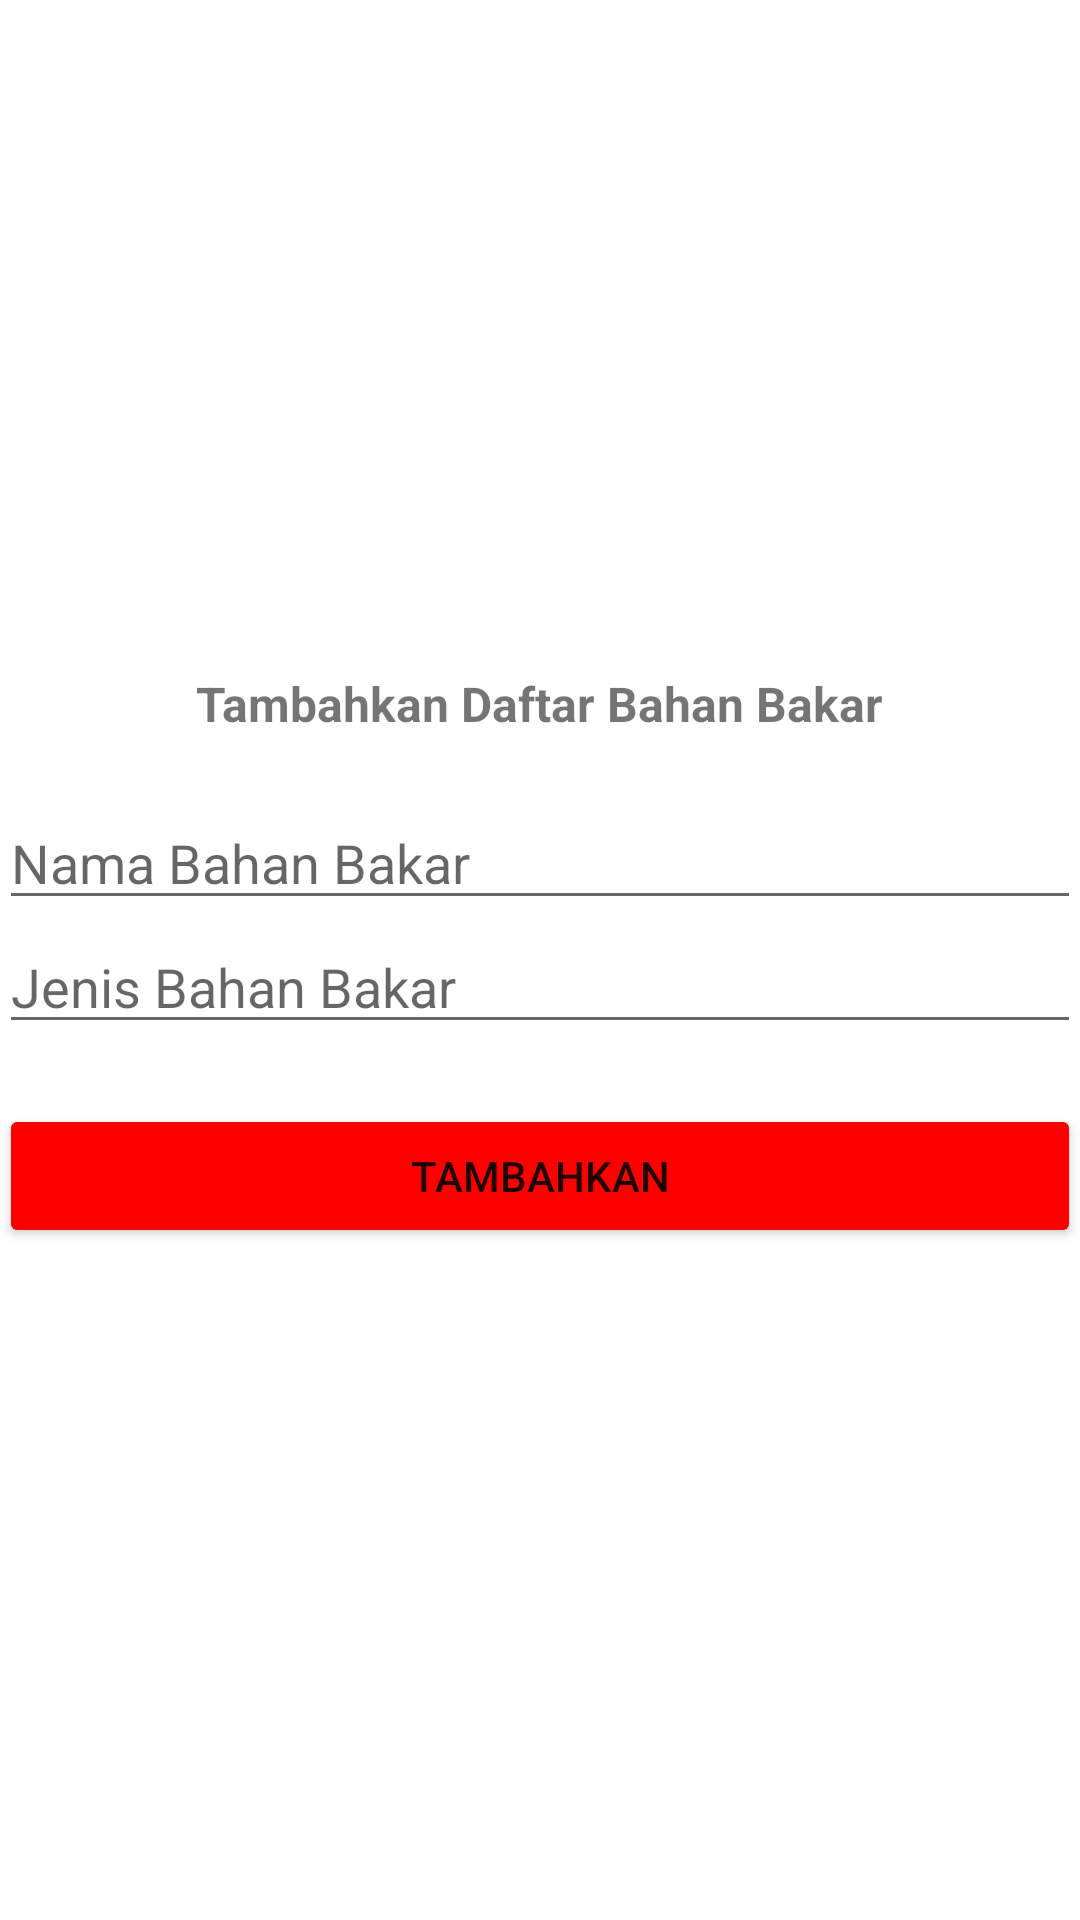

Android layout source for this screen:
<!-- AndroidManifest.xml: application theme Theme.Tugas7prak_1918102 -->
<!-- res/layout/activity_main_create.xml -->
<?xml version="1.0" encoding="utf-8"?>
<LinearLayout
    xmlns:android="http://schemas.android.com/apk/res/android"
    xmlns:tools="http://schemas.android.com/tools"
    android:id="@+id/activity_main"
    android:layout_width="match_parent"
    android:layout_height="match_parent"
    android:paddingBottom="@dimen/activity_vertical_margin"
    android:paddingLeft="@dimen/activity_horizontal_margin"
    android:paddingRight="@dimen/activity_horizontal_margin"
    android:paddingTop="@dimen/activity_vertical_margin"
    android:gravity="center"
    android:orientation="vertical"
    tools:context=".MainCreate">

    <TextView
        android:layout_width="wrap_content"
        android:layout_height="wrap_content"
        android:text="Tambahkan Daftar Bahan Bakar"
        android:textSize="16sp"
        android:textStyle="bold" />
    <EditText
        android:id="@+id/create_namabb"
        android:layout_width="match_parent"
        android:layout_height="wrap_content"
        android:layout_marginTop="20dp"
        android:hint="Nama Bahan Bakar" />
    <EditText
        android:id="@+id/create_jenisbb"
        android:hint="Jenis Bahan Bakar"
        android:layout_width="match_parent"
        android:layout_height="wrap_content" />

    <Button
        android:id="@+id/create_btn"
        android:layout_width="match_parent"
        android:layout_height="wrap_content"
        android:layout_marginTop="20dp"
        android:backgroundTint="#FF0000"
        android:text="Tambahkan" />
</LinearLayout>
<!-- resources referenced by this layout -->
<resources>
  <style name="Theme.Tugas7prak_1918102" parent="Theme.MaterialComponents.DayNight.DarkActionBar">
          
          <item name="colorPrimary">@color/purple_500</item>
          <item name="colorPrimaryVariant">@color/purple_700</item>
          <item name="colorOnPrimary">@color/white</item>
          
          <item name="colorSecondary">@color/teal_200</item>
          <item name="colorSecondaryVariant">@color/teal_700</item>
          <item name="colorOnSecondary">@color/black</item>
          
          <item name="android:statusBarColor" tools:targetApi="l">?attr/colorPrimaryVariant</item>
          
      </style>
  <color name="purple_500">#FF6200EE</color>
  <color name="purple_700">#FF3700B3</color>
  <color name="white">#FFFFFFFF</color>
  
      //tambah warna
  <color name="teal_200">#FF03DAC5</color>
  <color name="teal_700">#FF018786</color>
  <color name="black">#FF000000</color>
</resources>
